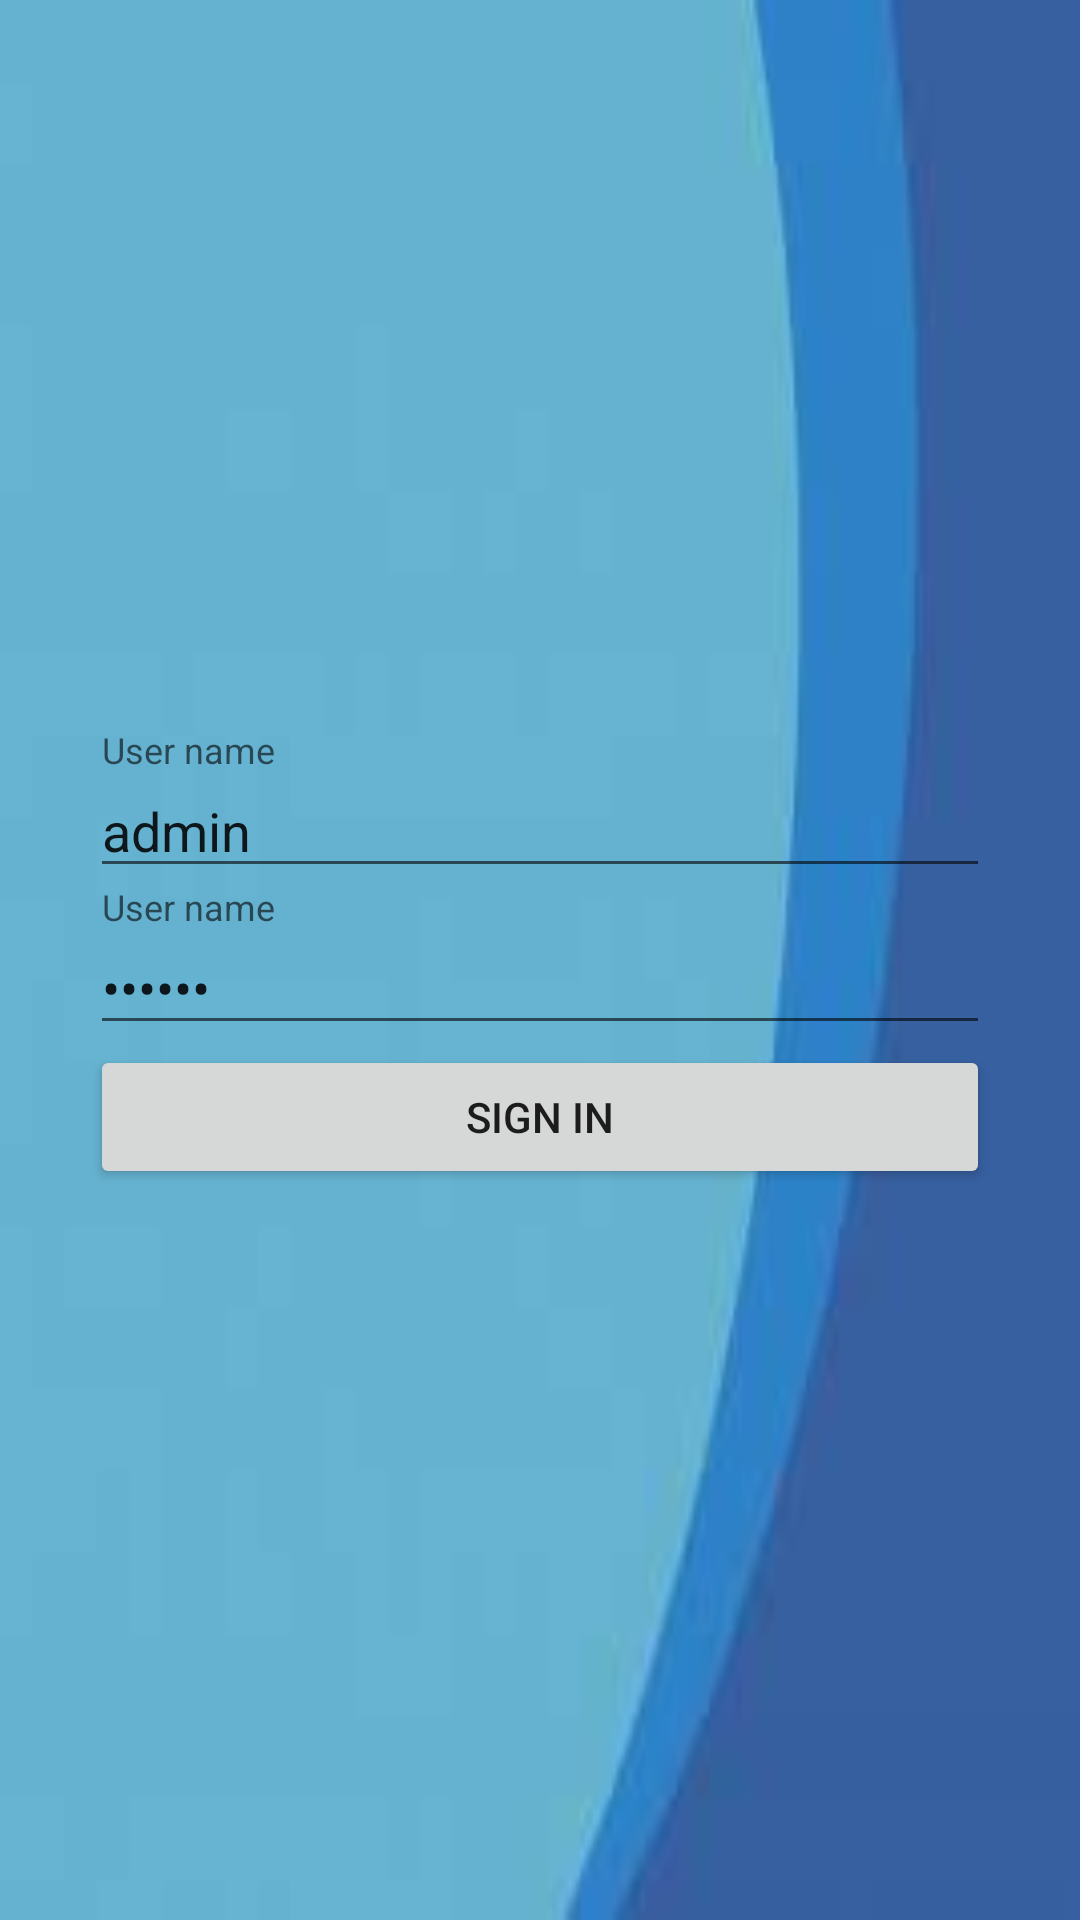

Layout XML and referenced resources for this Android screen:
<!-- AndroidManifest.xml: application theme AppTheme -->
<!-- res/layout/activity_user_authentication.xml -->
<?xml version="1.0" encoding="utf-8"?>
<layout>
    <LinearLayout xmlns:android="http://schemas.android.com/apk/res/android"
        xmlns:app="http://schemas.android.com/apk/res-auto"
        xmlns:tools="http://schemas.android.com/tools"
        android:layout_width="match_parent"
        android:layout_height="match_parent"
        android:orientation="vertical"
        android:gravity="center"
        tools:context="net.a6te.lazycoder.andropos.UserAuthentication"
        android:background="@drawable/backgroundfive"
        android:padding="30dp">

        <ImageView
            android:layout_width="wrap_content"
            android:layout_height="wrap_content"
            android:src="@drawable/profle"/>
        <android.support.design.widget.TextInputLayout
            android:layout_width="match_parent"
            android:layout_height="wrap_content">
            <android.support.design.widget.TextInputEditText
                android:layout_width="match_parent"
                android:layout_height="wrap_content"
                android:hint="User name"
                android:id="@+id/userNameEt"
                android:text="admin"/>
        </android.support.design.widget.TextInputLayout>
        <android.support.design.widget.TextInputLayout
            android:layout_width="match_parent"
            android:layout_height="wrap_content">
            <android.support.design.widget.TextInputEditText
                android:layout_width="match_parent"
                android:layout_height="wrap_content"
                android:hint="User name"
                android:id="@+id/userPasswordEt"
                android:inputType="textPassword"
                android:text="123456"/>
        </android.support.design.widget.TextInputLayout>
        <Button
            android:layout_width="match_parent"
            android:layout_height="wrap_content"
            android:text="Sign In"
            android:id="@+id/btnLogin"/>
    </LinearLayout>

</layout>
<!-- resources referenced by this layout -->
<resources>
  <!-- drawable backgroundfive: jpg bitmap (drawable, 1424 bytes) -->
  <style name="AppTheme" parent="Theme.AppCompat.Light.NoActionBar">
          
          <item name="colorPrimary">@color/colorPrimary</item>
          <item name="colorPrimaryDark">@color/colorPrimaryDark</item>
          <item name="colorAccent">@color/colorAccent</item>
      </style>
  <color name="colorPrimary">#2196f3</color>
  <color name="colorPrimaryDark">#1976d2</color>
  <color name="colorAccent">#FF4081</color>
</resources>
